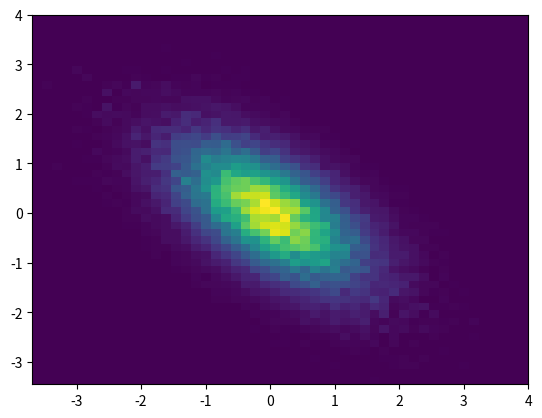

Source code (Python):
import numpy as np
import matplotlib.pyplot as plt 
import random
mu = np.array([0, 0])
sigma = np.array([[1.0, 0.0],
                  [0.0, 1.0]])
N = int(1e5)
def q(x, y):
    input_arr = np.array([x, y]) 
    Normal_dist =  1.0 / (2 * np.pi * np.sqrt(np.linalg.det(sigma)))
    Normal_dist *= np.exp(-0.5 * (input_arr - mu).T @ sigma @ (input_arr - mu))
    return Normal_dist
"""
def p(x):
    return 3 * np.exp(-0.5*(x-1)**2) + 5 * np.exp(-0.5*(x + 2)**2)
"""
def p(x, y):
    # Multivariate function
    V = np.array([[2.0, 1.2],
                  [1.2, 2.0]])
    input_arr = np.array([x, y]) 
    Normal_dist =  1.0 / (2 * np.pi * np.sqrt(np.linalg.det(V)))
    Normal_dist *= np.exp(-0.5 * (input_arr - mu).T @ V @ (input_arr - mu))
    return Normal_dist
"""
def p(x, y):
    # square function
    if 3 < x < 7 and 1 < y < 9:
        return 1
    else:
        return 0
"""
u = np.random.rand(N)
y = []
y.append(np.array([4, 4]))
#y.append(np.random.multivariate_normal(mu, sigma))
for i in range(N-1):
    y_new = np.random.multivariate_normal(mu, sigma)
    #print(y_new)
    y_prev = y[i]
    alpha = min(1, p(y_new[0], y_new[1]) * q(y_prev[0], y_prev[1]) / (p(y_prev[0], y_prev[1]) * q(y_new[0], y_new[1])))
    if u[i] < alpha:
        y.append(y_new)
    else:
        y.append(y[i])  
y = np.array(y)
#print(y[:,0])
plt.hist2d(y[:,0],y[:,1], bins = 50, density=True)
plt.show()